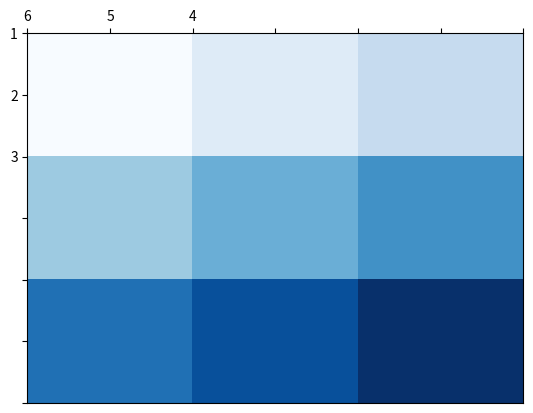

Reproduce this figure in Python.
import matplotlib.pyplot as plt
import numpy as np
import seaborn

column_labels = [1, 2, 3]
row_labels = [6, 5, 4]

data = [
    [1, 2, 3],
    [4, 5, 6],
    [7, 8, 9]
    ]
fig, ax = plt.subplots()
heatmap = ax.pcolor(data, cmap=plt.cm.Blues)

#put major ticks at middle of cell
###########ax.set_xticks(np.arange(data.shape[0])+0.5, minor=False)
###########ax.set_yticks(np.arange(data.shape[1])+0.5, minor=False)
#for more natural, table-like display
ax.invert_yaxis()
ax.xaxis.tick_top()

ax.set_xticklabels(row_labels, minor = False)
ax.set_yticklabels(column_labels, minor = False)

## set up 2D grid with numpy
#
#x, y = np.meshgrid(x, y)
#
##convert intensity to numpy array
#
#intensity = np.array(intensity)
#
##plug data into colormesh
#
#plt.pcolor(column_labels, row_labels, intensity)
#plt.colorbar()
##plt determines colorbar itself but we can customize
plt.show()
